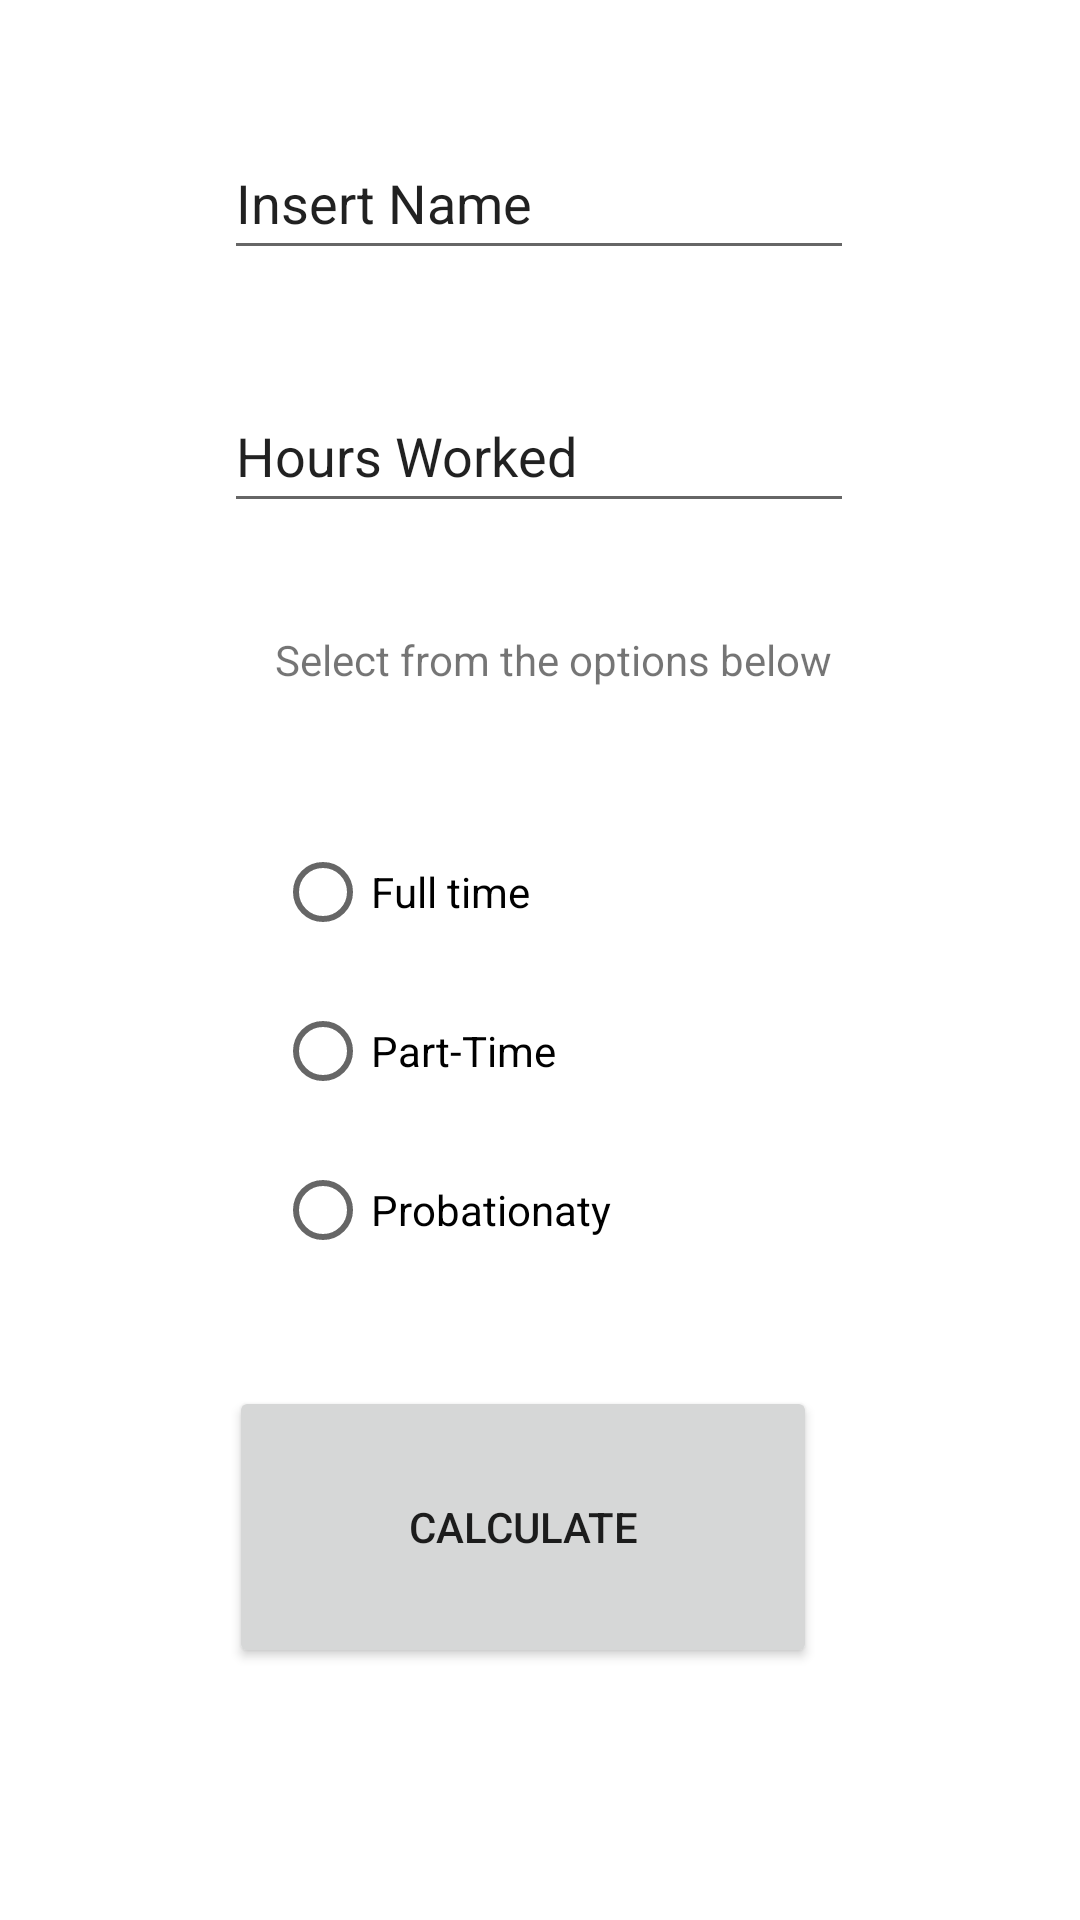

Layout XML and referenced resources for this Android screen:
<!-- AndroidManifest.xml: application theme Theme.WageCalc_GIGAYON -->
<!-- res/layout/activity_main.xml -->
<?xml version="1.0" encoding="utf-8"?>
<androidx.constraintlayout.widget.ConstraintLayout xmlns:android="http://schemas.android.com/apk/res/android"
    xmlns:app="http://schemas.android.com/apk/res-auto"
    xmlns:tools="http://schemas.android.com/tools"
    android:layout_width="match_parent"
    android:layout_height="match_parent"
    tools:context=".MainActivity">

    <EditText
        android:id="@+id/txtName"
        android:layout_width="wrap_content"
        android:layout_height="wrap_content"
        android:ems="10"
        android:inputType="textPersonName"
        android:minHeight="48dp"
        android:text="Insert Name"
        app:layout_constraintBottom_toBottomOf="parent"
        app:layout_constraintEnd_toEndOf="parent"
        app:layout_constraintHorizontal_bias="0.497"
        app:layout_constraintStart_toStartOf="parent"
        app:layout_constraintTop_toTopOf="parent"
        app:layout_constraintVertical_bias="0.071" />

    <EditText
        android:id="@+id/txtHours"
        android:layout_width="wrap_content"
        android:layout_height="wrap_content"
        android:layout_marginTop="36dp"
        android:ems="10"
        android:inputType="textPersonName"
        android:minHeight="48dp"
        android:text="Hours Worked"
        app:layout_constraintBottom_toBottomOf="parent"
        app:layout_constraintEnd_toEndOf="parent"
        app:layout_constraintHorizontal_bias="0.497"
        app:layout_constraintStart_toStartOf="parent"
        app:layout_constraintTop_toBottomOf="@+id/txtName"
        app:layout_constraintVertical_bias="0.001" />

    <Button
        android:id="@+id/btnCAL"
        android:layout_width="196dp"
        android:layout_height="94dp"
        android:layout_marginBottom="84dp"
        android:text="Calculate"
        app:layout_constraintBottom_toBottomOf="parent"
        app:layout_constraintEnd_toEndOf="parent"
        app:layout_constraintHorizontal_bias="0.465"
        app:layout_constraintStart_toStartOf="parent" />

    <TextView
        android:id="@+id/empType"
        android:layout_width="wrap_content"
        android:layout_height="wrap_content"
        android:layout_marginTop="36dp"
        android:text="Select from the options below"
        app:layout_constraintEnd_toEndOf="@+id/txtHours"
        app:layout_constraintHorizontal_bias="0.695"
        app:layout_constraintStart_toStartOf="@+id/txtHours"
        app:layout_constraintTop_toBottomOf="@+id/txtHours" />

    <RadioGroup
        android:id="@+id/rGroup"
        android:layout_width="184dp"
        android:layout_height="207dp"
        android:layout_marginTop="24dp"
        app:layout_constraintEnd_toEndOf="@+id/empType"
        app:layout_constraintHorizontal_bias="0.0"
        app:layout_constraintStart_toStartOf="@+id/empType"
        app:layout_constraintTop_toBottomOf="@+id/empType">

        <RadioButton
            android:id="@+id/btnFT"
            android:layout_width="wrap_content"
            android:layout_height="wrap_content"
            android:layout_marginTop="20dp"
            android:text="Full time"
            app:layout_constraintEnd_toEndOf="@+id/txtHours"
            app:layout_constraintHorizontal_bias="0.496"
            app:layout_constraintStart_toStartOf="@+id/txtHours"
            app:layout_constraintTop_toBottomOf="@+id/txtHours" />

        <RadioButton
            android:id="@+id/btnPT"
            android:layout_width="wrap_content"
            android:layout_height="wrap_content"
            android:layout_marginTop="5dp"
            android:text="Part-Time"
            tools:layout_editor_absoluteX="158dp"
            tools:layout_editor_absoluteY="322dp" />

        <RadioButton
            android:id="@+id/btnPB"
            android:layout_width="wrap_content"
            android:layout_height="wrap_content"
            android:layout_marginTop="5dp"
            android:text="Probationaty"
            app:layout_constraintEnd_toEndOf="@+id/btnPT"
            app:layout_constraintStart_toStartOf="@+id/btnPT"
            app:layout_constraintTop_toBottomOf="@+id/btnPT" />
    </RadioGroup>
</androidx.constraintlayout.widget.ConstraintLayout>
<!-- resources referenced by this layout -->
<resources>
  <style name="Theme.WageCalc_GIGAYON" parent="Theme.MaterialComponents.DayNight.DarkActionBar">
          
          <item name="colorPrimary">@color/purple_500</item>
          <item name="colorPrimaryVariant">@color/purple_700</item>
          <item name="colorOnPrimary">@color/white</item>
          
          <item name="colorSecondary">@color/teal_200</item>
          <item name="colorSecondaryVariant">@color/teal_700</item>
          <item name="colorOnSecondary">@color/black</item>
          
          <item name="android:statusBarColor" tools:targetApi="l">?attr/colorPrimaryVariant</item>
          
      </style>
  <!-- not gathered from this repository: default colours our renderer supplied (Android Studio template values) -->
  <color name="purple_500">#FF6200EE</color>
  <color name="purple_700">#FF3700B3</color>
  <color name="teal_200">#FF03DAC5</color>
  <color name="teal_700">#FF018786</color>
  <color name="black">#FF000000</color>
  <color name="white">#FFFFFFFF</color>
</resources>
